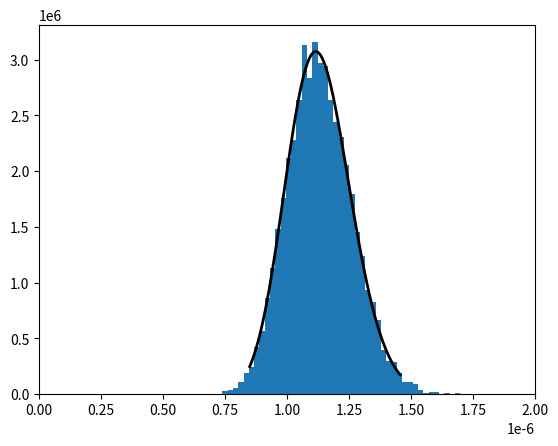

This figure's Python source: (Note: this script raises an exception after producing the figure.)
import scipy.stats
import scipy.special
import os
import numpy as np
import matplotlib.pyplot as plt
a = 75.0
b = 66334470.0

mean,variance = scipy.stats.beta.stats(a,b)
print('Distribution mean and variance: {0} - {1}'.format(mean,variance))

rand_dist = scipy.stats.beta.rvs(a,b,size=10000)
x = np.linspace(scipy.stats.beta.ppf(0.01, a, b),
                scipy.stats.beta.ppf(0.99, a, b), 100)

fig = plt.figure()
rv = scipy.stats.beta(a,b)
plt.plot(x, rv.pdf(x), 'k-', lw=2, label='pdf')
plt.hist(rand_dist,density=True,bins=50)
plt.xlim(0,2.0e-6)
plt.savefig('dist_example.jpg',dpi=550,bbox_inches='tight')
os.system('open dist_example.jpg')

reg_beta = scipy.stats.beta.ppf(0.9999999999997369,a,b)
cephens_beta = scipy.special.btdtri(a, b,0.9999999999997369)
boost_beta = scipy.stats.beta.isf(1.0-0.9999999999997369, a, b)
matlab_beta = scipy.special.betaincinv(a,b,0.9999999999997369)

print('-----------------------------')
print('Different Methods for Computing Beta Inverse CDF')
print('Default Scipy Method: {0}'.format(reg_beta))
print('Cephes Mathematical Function: {0}'.format(cephens_beta))
print('Boost C++ Function: {0}'.format(boost_beta))
print('Matlab Function: {0}'.format(matlab_beta))
